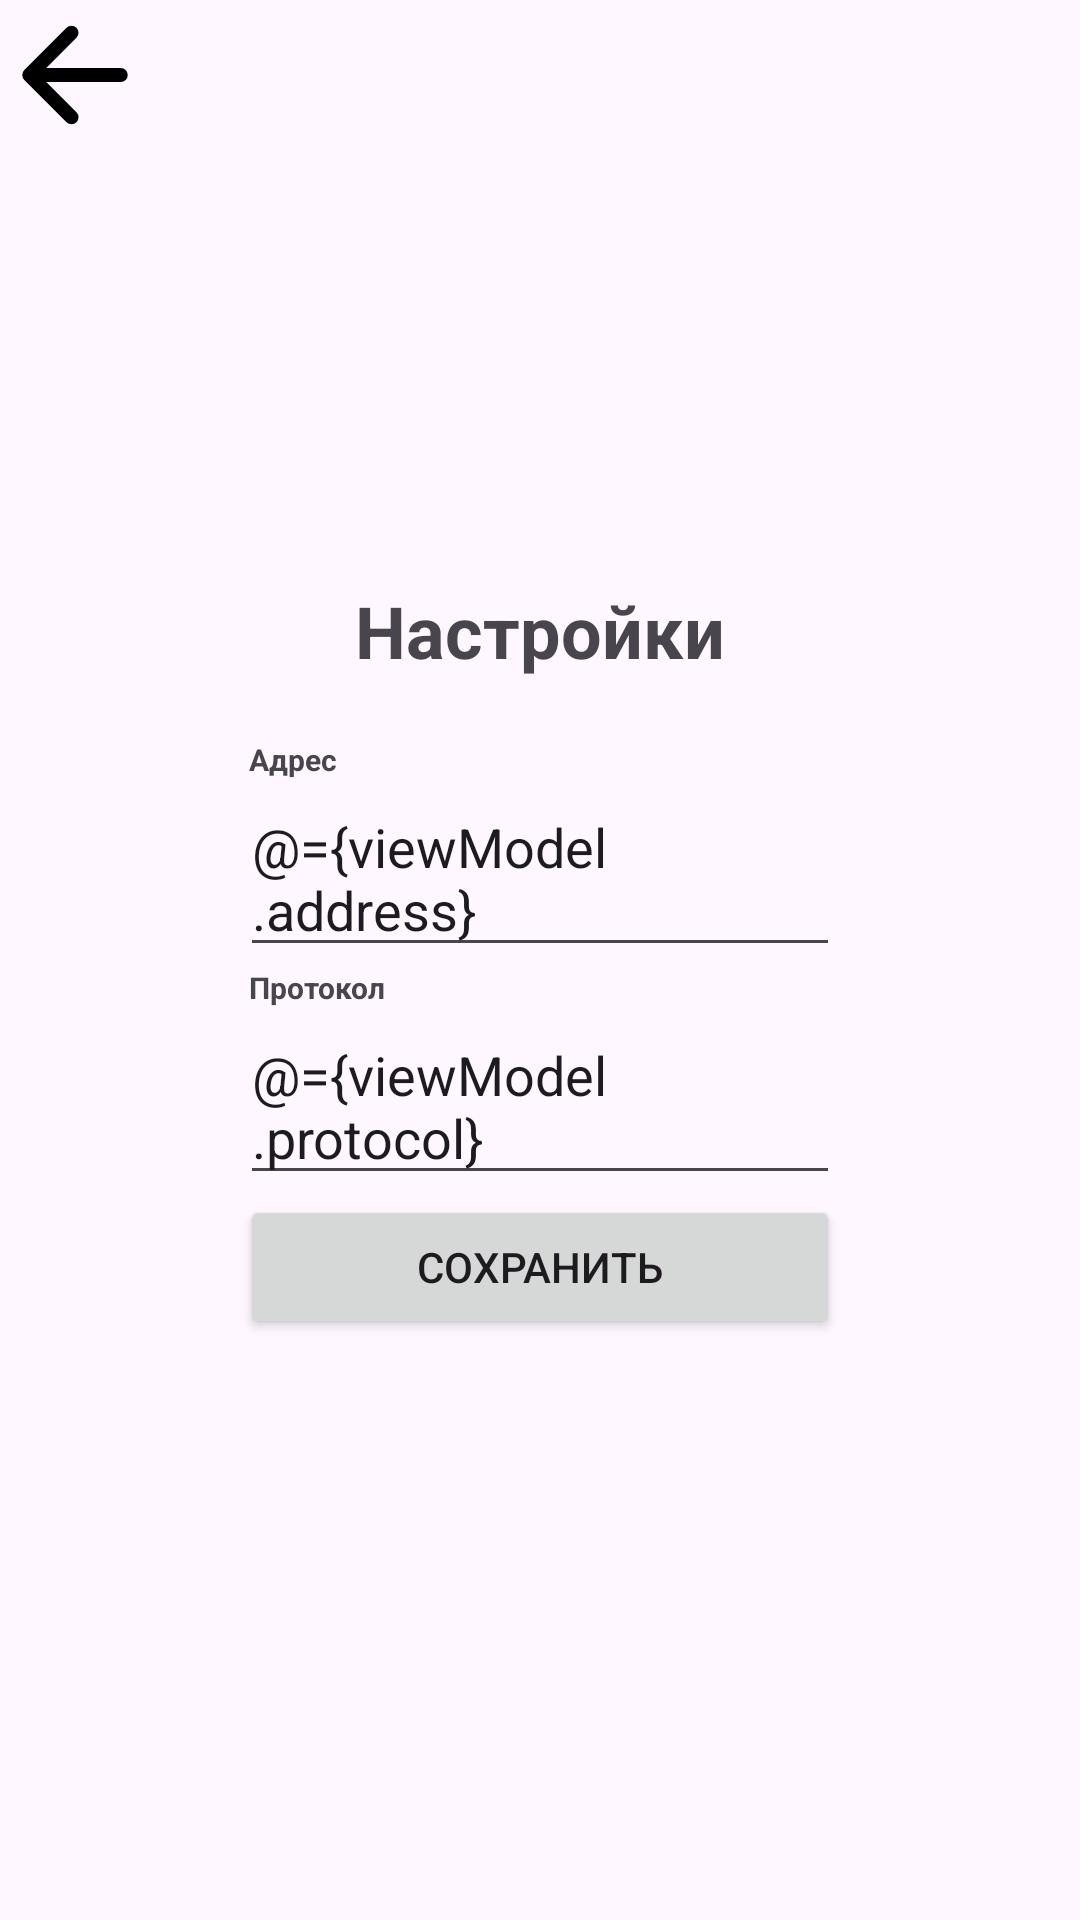

Reconstruct the res/layout file that produces this screen, plus the resources it refers to.
<!-- AndroidManifest.xml: application theme Theme.Maproutebuilder -->
<!-- res/layout/activity_connection_settings.xml -->
<?xml version="1.0" encoding="utf-8"?>
<layout xmlns:android="http://schemas.android.com/apk/res/android"
    xmlns:app="http://schemas.android.com/apk/res-auto"
    xmlns:tools="http://schemas.android.com/tools">

    <data>
        <variable
            name="viewModel"
            type="com.example.gitchecker.SettingsViewModel" />
    </data>

    <androidx.constraintlayout.widget.ConstraintLayout
        android:layout_width="match_parent"
        android:layout_height="match_parent"
        android:layout_marginLeft="10dp"
        android:layout_marginTop="10dp"
        android:layout_marginRight="10dp"
        android:layout_marginBottom="50dp"

        tools:context=".SettingsActivity">

        <ImageView
            android:id="@+id/Close"
            android:layout_width="50dp"
            android:layout_height="50dp"
            android:src="@drawable/arrow_back_svgrepo_com"
            app:layout_constraintLeft_toLeftOf="parent"
            app:layout_constraintTop_toTopOf="parent"></ImageView>

        <LinearLayout
            android:id="@+id/LinerSettings"
            android:layout_width="200dp"
            android:layout_height="wrap_content"
            android:orientation="vertical"
            app:layout_constraintBottom_toBottomOf="parent"
            app:layout_constraintLeft_toLeftOf="parent"
            app:layout_constraintRight_toRightOf="parent"
            app:layout_constraintTop_toTopOf="parent"
            tools:ignore="MissingConstraints">

            <TextView
                android:layout_width="match_parent"
                android:layout_height="wrap_content"
                android:layout_gravity="center"
                android:layout_marginBottom="20dp"
                android:text="Настройки"
                android:textAlignment="center"
                android:textSize="24sp"
                android:textStyle="bold"></TextView>

            <TextView
                android:layout_width="100dp"
                android:layout_height="wrap_content"
                android:layout_marginLeft="3dp"
                android:text="Адрес"
                android:textSize="10sp"
                android:textStyle="bold">

            </TextView>

            <EditText
                android:id="@+id/editText"
                android:layout_width="match_parent"
                android:layout_height="wrap_content"
                android:hint="Введите адрес сервера..."
                android:text="@={viewModel.address}"></EditText>

            <TextView
                android:layout_width="100dp"
                android:layout_height="wrap_content"
                android:layout_marginLeft="3dp"
                android:text="Протокол"
                android:textSize="10sp"
                android:textStyle="bold" />

            <EditText
                android:id="@+id/editText3"
                android:layout_width="match_parent"
                android:layout_height="wrap_content"
                android:hint="Введите протокол..."
                android:text="@={viewModel.protocol}"></EditText>

            <Button
                android:id="@+id/SaveClick"
                android:layout_width="match_parent"
                android:layout_height="wrap_content"
                android:text="Сохранить"></Button>
        </LinearLayout>

    </androidx.constraintlayout.widget.ConstraintLayout>
</layout>
<!-- resources referenced by this layout -->
<resources>
  <!-- drawable arrow_back_svgrepo_com (drawable) -->
  <vector xmlns:android="http://schemas.android.com/apk/res/android"
      android:width="800dp"
      android:height="800dp"
      android:viewportWidth="512"
      android:viewportHeight="512">
    <path
        android:pathData="M244,400l-144,-144l144,-144"
        android:strokeLineJoin="round"
        android:strokeWidth="48"
        android:fillColor="#00000000"
        android:strokeColor="#000000"
        android:strokeLineCap="round"/>
    <path
        android:pathData="M120,256L412,256"
        android:strokeLineJoin="round"
        android:strokeWidth="48"
        android:fillColor="#00000000"
        android:strokeColor="#000000"
        android:strokeLineCap="round"/>
  </vector>
  <style name="Theme.Maproutebuilder" parent="Base.Theme.Maproutebuilder" />
  <style name="Base.Theme.Maproutebuilder" parent="Theme.Material3.DayNight.NoActionBar">
          
          
      </style>
</resources>
